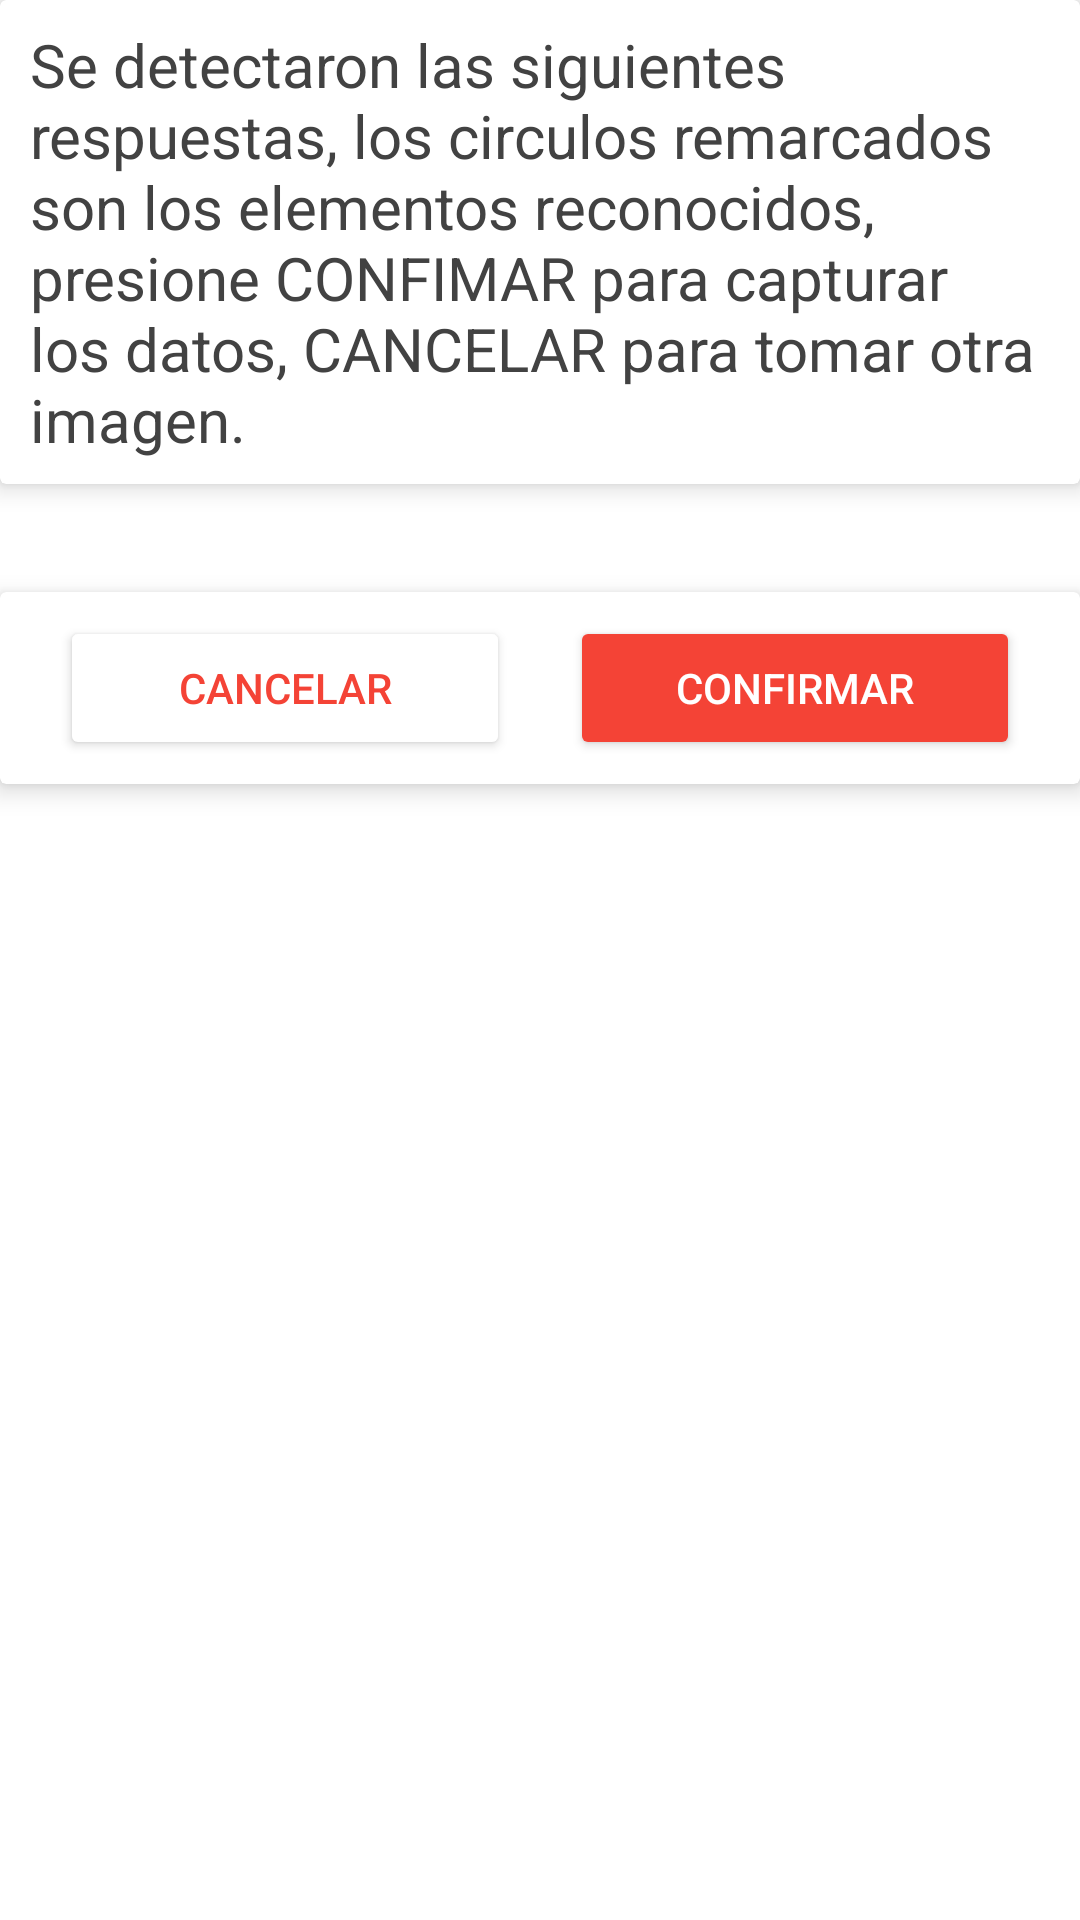

This screen was rendered from an Android layout file. Write that file and the resources it references.
<!-- AndroidManifest.xml: application theme AppTheme -->
<!-- res/layout/fragment_preview_image.xml -->
<ScrollView xmlns:android="http://schemas.android.com/apk/res/android"
    xmlns:tools="http://schemas.android.com/tools"
    android:layout_width="match_parent"
    android:layout_height="match_parent"
    android:id="@+id/content_preview_image"
    xmlns:app="http://schemas.android.com/apk/res-auto"
    android:orientation="horizontal"
    android:background="@color/white"
    tools:context="saganet.mx.com.bingo.startup.PreviewImage">

    <LinearLayout
        android:layout_width="match_parent"
        android:layout_height="match_parent"
        android:animateLayoutChanges="true"
        android:orientation="vertical">
        
        <android.support.v7.widget.CardView
            android:layout_width="match_parent"
            android:layout_height="wrap_content"
            android:layout_marginBottom="18dp"
            app:cardElevation="5dp">
            <android.support.v7.widget.AppCompatTextView
                android:layout_width="wrap_content"
                android:layout_height="wrap_content"
                android:paddingBottom="8dp"
                android:paddingTop="8dp"
                android:paddingRight="10dp"
                android:paddingLeft="10dp"
                android:textColor="@color/cardview_dark_background"
                android:textSize="20dp"
                android:text="Se detectaron las siguientes respuestas, los circulos remarcados son los elementos reconocidos, presione CONFIMAR para capturar los datos, CANCELAR para tomar otra imagen." />
        </android.support.v7.widget.CardView>


        <android.support.v7.widget.CardView
            android:layout_width="match_parent"
            android:layout_height="wrap_content"
            android:layout_marginBottom="18dp"
            app:cardElevation="5dp">
            <RelativeLayout
                android:layout_width="match_parent"
                android:layout_height="match_parent">
                <android.support.v7.widget.AppCompatImageView
                    android:layout_width="fill_parent"
                    android:layout_height="fill_parent"
                    android:id="@+id/imageResult" />
            </RelativeLayout>
        </android.support.v7.widget.CardView>

        <android.support.v7.widget.CardView
            android:layout_width="match_parent"
            android:layout_height="wrap_content"
            android:layout_marginBottom="18dp"
            app:cardElevation="5dp">
            <LinearLayout
                android:layout_width="fill_parent"
                android:layout_height="wrap_content"
                android:paddingBottom="8dp"
                android:paddingTop="8dp"
                android:paddingRight="10dp"
                android:paddingLeft="10dp"
                android:orientation="horizontal">
                <Button
                    android:layout_width="match_parent"
                    android:layout_height="wrap_content"
                    android:layout_weight="1"
                    android:layout_marginLeft="10dp"
                    android:layout_marginRight="10dp"
                    android:text="Cancelar"
                    android:theme="@style/AppTheme.Button.White"
                    android:id="@+id/b_cancel_c" />
                <Button
                    android:layout_width="match_parent"
                    android:layout_height="wrap_content"
                    android:layout_weight="1"
                    android:layout_marginLeft="10dp"
                    android:layout_marginRight="10dp"
                    android:text="Confirmar"
                    android:theme="@style/AppTheme.Button.Colored"
                    android:id="@+id/b_ok_c" />
            </LinearLayout>
        </android.support.v7.widget.CardView>
    </LinearLayout>

</ScrollView>
<!-- resources referenced by this layout -->
<resources>
  <color name="white">#FFFFFF</color>
  <style name="AppTheme.Button.Colored" parent="Widget.AppCompat.Button.Colored">
          <item name="colorButtonNormal">@color/colorSecondary</item>
          <item name="android:textColor">@color/white</item>
      </style>
  <style name="AppTheme.Button.White" parent="Widget.AppCompat.Button.Colored">
          <item name="colorButtonNormal">@color/white</item>
          <item name="colorControlHighlight">@color/colorLowAccent</item>
          <item name="android:textColor">@color/colorSecondary</item>
      </style>
  <style name="AppTheme" parent="Theme.AppCompat.Light.DarkActionBar">
          
          <item name="colorPrimary">@color/colorPrimary</item>
          <item name="colorPrimaryDark">@color/colorPrimaryDark</item>
          <item name="colorAccent">@color/colorPrimary</item>
      </style>
  <color name="colorSecondary">#F44336</color>
  <color name="colorLowAccent">#FF9494</color>
  <color name="colorPrimary">#e41d1d</color>
  <color name="colorPrimaryDark">#920008</color>
</resources>
